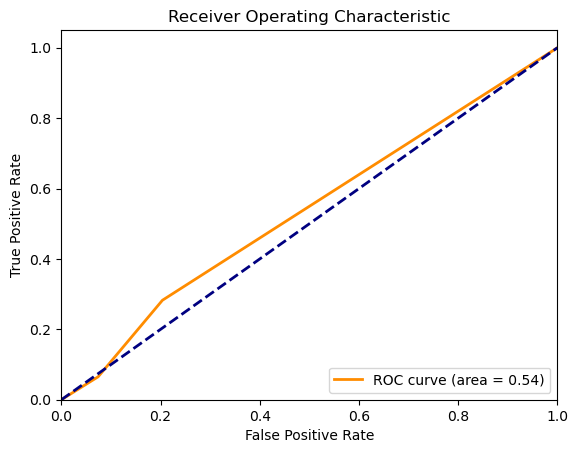

Data behind this chart, as committed beside it:
, pred_1, pred_2, pred_3, pred_4, pred_5, gt, orig_index
0, No, No, No, No, No, True, 884
1, No, No, No, No, No, True, 2797
2, No, No, No, No, No, True, 2057
3, No, No, No, No, No, True, 1564
4, No, No, No, Yes, No, True, 1232
5, No, No, No, No, No, True, 2429
6, No, No, Yes, No, Yes, True, 2022
7, No, No, No, No, No, True, 3091
8, No, No, No, No, No, True, 2863
9, No, No, No, No, No, True, 1666
10, No, No, No, No, No, True, 1259
11, No, No, No, No, No, True, 254
12, No, No, Yes, No, No, True, 590
13, Yes, Yes, Yes, Yes, Yes, True, 2428
14, No, No, No, No, No, True, 1111
15, No, No, No, No, No, True, 2426
16, No, No, No, No, No, True, 646
17, No, No, No, No, No, True, 2983
18, No, No, No, No, No, True, 354
19, No, No, No, No, No, True, 1183
20, No, No, No, No, No, False, 404
21, No, No, No, No, No, False, 322
22, No, No, No, No, No, False, 459
23, Yes, Yes, Yes, Yes, Yes, False, 883
24, Yes, Yes, Yes, Yes, Yes, False, 1547
25, No, No, No, No, No, False, 70
26, Yes, Yes, Yes, Yes, Yes, False, 51
27, No, No, No, No, No, False, 1281
28, No, No, No, No, No, False, 1791
29, Yes, Yes, Yes, Yes, Yes, False, 791
30, No, No, No, No, No, False, 1823
31, Yes, Yes, Yes, Yes, Yes, False, 1603
32, Yes, No, Yes, Yes, Yes, False, 1989
33, No, No, No, No, No, False, 1194
34, No, No, No, No, No, False, 1243
35, Yes, No, Yes, No, No, False, 3065
36, No, No, No, No, No, False, 2326
37, No, No, No, No, No, False, 1451
38, Yes, Yes, No, No, No, False, 1753
39, No, No, No, No, No, False, 184
40, No, No, No, No, No, False, 1168
41, No, Yes, No, No, No, False, 780
42, No, No, No, No, No, False, 2770
43, No, No, No, No, No, False, 1964
44, Yes, Yes, Yes, Yes, Yes, False, 912
45, Yes, No, No, No, Yes, False, 2695
46, Yes, Yes, Yes, Yes, Yes, False, 3181
47, No, No, No, No, No, False, 2582
48, No, Yes, No, No, No, False, 1434
49, Yes, Yes, Yes, Yes, Yes, False, 1199
50, Yes, Yes, Yes, Yes, Yes, False, 1582
51, No, Yes, No, No, No, False, 3126
52, Yes, Yes, Yes, Yes, Yes, False, 3217
53, No, No, No, No, No, False, 2387
54, No, No, No, No, No, False, 280
55, No, No, No, No, No, False, 144
56, No, No, No, No, No, False, 3238
57, No, No, No, No, No, False, 2253
58, No, No, Yes, No, No, False, 1877
59, No, No, No, No, No, False, 332
... 40 more rows
